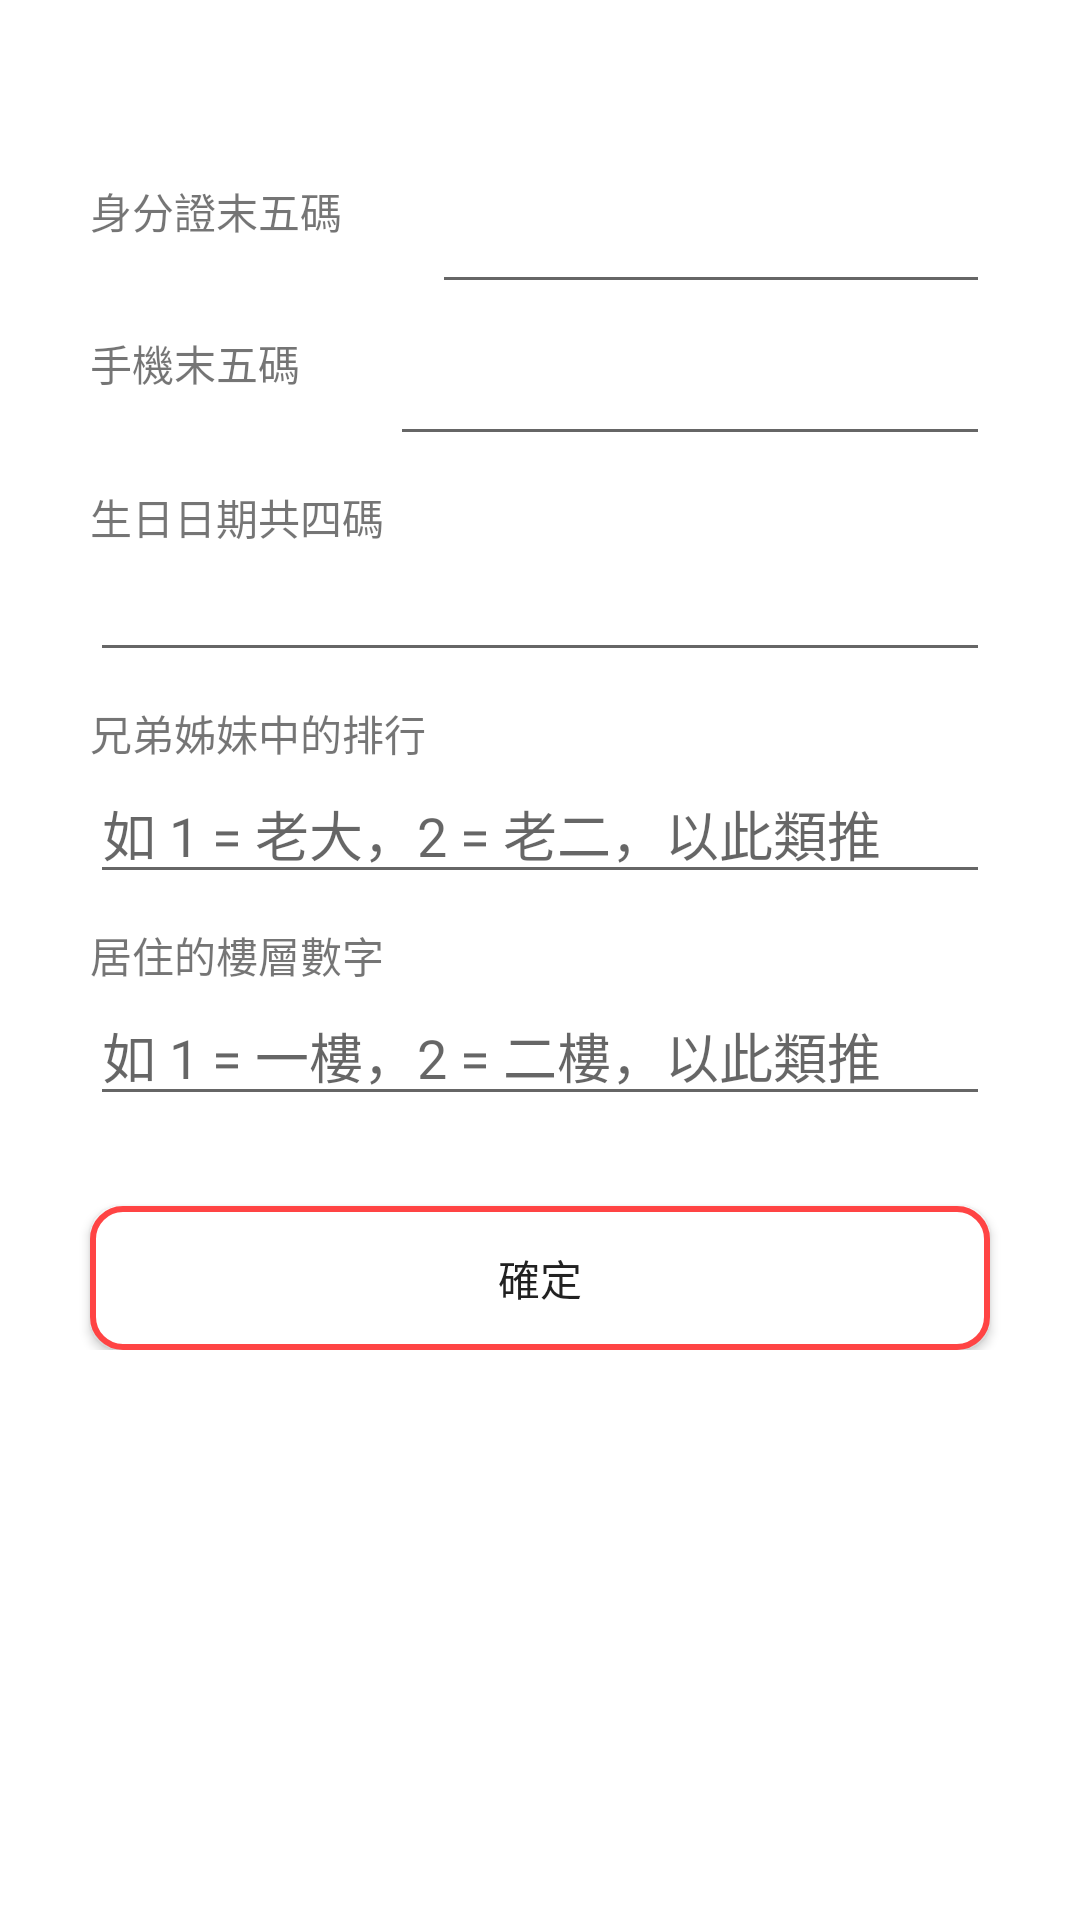

Here is an Android app screen rendered from its layout file. Give the layout XML and the strings, colors and styles it references.
<!-- AndroidManifest.xml: application theme AppTheme -->
<!-- res/layout/setting_passquestion.xml -->
<?xml version="1.0" encoding="utf-8"?>
<ScrollView xmlns:android="http://schemas.android.com/apk/res/android"
    xmlns:app="http://schemas.android.com/apk/res-auto"
    xmlns:tools="http://schemas.android.com/tools"
    android:layout_width="match_parent"
    android:layout_height="match_parent"
    tools:context=".Setting_PassQuestion">

    <androidx.constraintlayout.widget.ConstraintLayout
        android:layout_width="match_parent"
        android:layout_height="match_parent">


        
        <TextView
            android:id="@+id/label_questionpid"
            android:layout_width="wrap_content"
            android:layout_height="wrap_content"
            android:text="@string/label_forgetpid"
            android:textSize="@dimen/labeltextsize"
            android:layout_marginTop="60dp"
            android:layout_marginStart="30dp"
            app:layout_constraintStart_toStartOf="parent"
            app:layout_constraintTop_toTopOf="parent" />

        <EditText
            android:id="@+id/input_questionpid"
            android:layout_width="0dp"
            android:layout_height="wrap_content"
            android:layout_marginStart="30dp"
            android:layout_marginEnd="30dp"
            android:ems="10"
            android:importantForAutofill="no"
            android:inputType="number"
            app:layout_constraintEnd_toEndOf="parent"
            app:layout_constraintStart_toEndOf="@id/label_questionpid"
            app:layout_constraintTop_toTopOf="@id/label_questionpid" />

        
        <TextView
            android:id="@+id/label_questionmobile"
            android:layout_width="wrap_content"
            android:layout_height="wrap_content"
            android:text="@string/label_forgetmobile"
            android:textSize="@dimen/labeltextsize"
            android:layout_marginTop="30dp"
            android:layout_marginStart="30dp"
            app:layout_constraintStart_toStartOf="parent"
            app:layout_constraintTop_toBottomOf="@id/label_questionpid" />

        <EditText
            android:id="@+id/input_questionmobile"
            android:layout_width="0dp"
            android:layout_height="wrap_content"
            android:layout_marginStart="30dp"
            android:layout_marginEnd="30dp"
            android:ems="10"
            android:importantForAutofill="no"
            android:inputType="number"
            app:layout_constraintEnd_toEndOf="parent"
            app:layout_constraintStart_toEndOf="@id/label_questionmobile"
            app:layout_constraintTop_toTopOf="@id/label_questionmobile" />

        
        <TextView
            android:id="@+id/label_questionbirthday"
            android:layout_width="match_parent"
            android:layout_height="wrap_content"
            android:text="@string/label_forgetbirthday"
            android:textSize="@dimen/labeltextsize"
            android:layout_marginTop="10dp"
            android:layout_marginStart="30dp"
            android:layout_marginEnd="30dp"
            app:layout_constraintTop_toBottomOf="@id/input_questionmobile" />

        <EditText
            android:id="@+id/input_questionbirthday"
            android:layout_width="match_parent"
            android:layout_height="wrap_content"
            android:layout_marginStart="30dp"
            android:layout_marginEnd="30dp"
            android:ems="10"
            android:importantForAutofill="no"
            android:inputType="number"
            app:layout_constraintTop_toBottomOf="@id/label_questionbirthday" />


        
        <TextView
            android:id="@+id/label_questionrank"
            android:layout_width="match_parent"
            android:layout_height="wrap_content"
            android:text="@string/label_forgetrank"
            android:textSize="@dimen/labeltextsize"
            android:layout_marginTop="10dp"
            android:layout_marginStart="30dp"
            android:layout_marginEnd="30dp"
            app:layout_constraintTop_toBottomOf="@id/input_questionbirthday" />

        <EditText
            android:id="@+id/input_questionrank"
            android:layout_width="match_parent"
            android:layout_height="wrap_content"
            android:layout_marginStart="30dp"
            android:layout_marginEnd="30dp"
            android:ems="10"
            android:hint="@string/label_forgetrank_hint"
            android:importantForAutofill="no"
            android:inputType="number"
            app:layout_constraintTop_toBottomOf="@id/label_questionrank" />

        
        <TextView
            android:id="@+id/label_questionfloor"
            android:layout_width="match_parent"
            android:layout_height="wrap_content"
            android:text="@string/label_forgetfloor"
            android:textSize="@dimen/labeltextsize"
            android:layout_marginTop="10dp"
            android:layout_marginStart="30dp"
            android:layout_marginEnd="30dp"
            app:layout_constraintTop_toBottomOf="@id/input_questionrank" />

        <EditText
            android:id="@+id/input_questionfloor"
            android:layout_width="match_parent"
            android:layout_height="wrap_content"
            android:layout_marginStart="30dp"
            android:layout_marginEnd="30dp"
            android:ems="10"
            android:hint="@string/label_forgetfloor_hint"
            android:importantForAutofill="no"
            android:inputType="number"
            app:layout_constraintTop_toBottomOf="@id/label_questionfloor" />

        <Button
            android:id="@+id/btn_confirmpassquestion"
            android:layout_width="match_parent"
            android:layout_height="wrap_content"
            android:layout_marginStart="30dp"
            android:layout_marginTop="30dp"
            android:layout_marginEnd="30dp"
            android:background="@drawable/btn_shape_loginasp"
            android:text="@string/btn_confirm"
            app:layout_constraintEnd_toEndOf="parent"
            app:layout_constraintStart_toStartOf="parent"
            app:layout_constraintTop_toBottomOf="@id/input_questionfloor" />



    </androidx.constraintlayout.widget.ConstraintLayout>
</ScrollView>
<!-- resources referenced by this layout -->
<resources>
  <dimen name="labeltextsize">24sp</dimen>
  <!-- drawable btn_shape_loginasp (drawable) -->
  <?xml version="1.0" encoding="utf-8"?>
  <shape xmlns:android="http://schemas.android.com/apk/res/android"
      android:shape="rectangle">
      <solid android:color="@android:color/white" />
      <stroke
          android:width="2dp"
          android:color="@android:color/holo_red_light" />
      <corners android:radius="10dp"/>
  </shape>
  <string name="btn_confirm">確定</string>
  <string name="label_forgetbirthday">生日日期共四碼</string>
  <string name="label_forgetfloor">居住的樓層數字</string>
  <string name="label_forgetfloor_hint">如 1 = 一樓，2 = 二樓，以此類推</string>
  <string name="label_forgetmobile">手機末五碼</string>
  <string name="label_forgetpid">身分證末五碼</string>
  <string name="label_forgetrank">兄弟姊妹中的排行</string>
  <string name="label_forgetrank_hint">如 1 = 老大，2 = 老二，以此類推</string>
  <style name="AppTheme" parent="Theme.AppCompat.Light.DarkActionBar">
          
          <item name="colorPrimary">@color/colorbg_Primary</item>
          <item name="colorPrimaryDark">@color/colorPrimaryDark</item>
          <item name="colorAccent">@color/colorAccent</item>
      </style>
  <!-- not gathered from this repository: default colours our renderer supplied (Android Studio template values) -->
  <color name="colorPrimaryDark">#FF3700B3</color>
  <color name="colorAccent">#FF03DAC5</color>
</resources>
